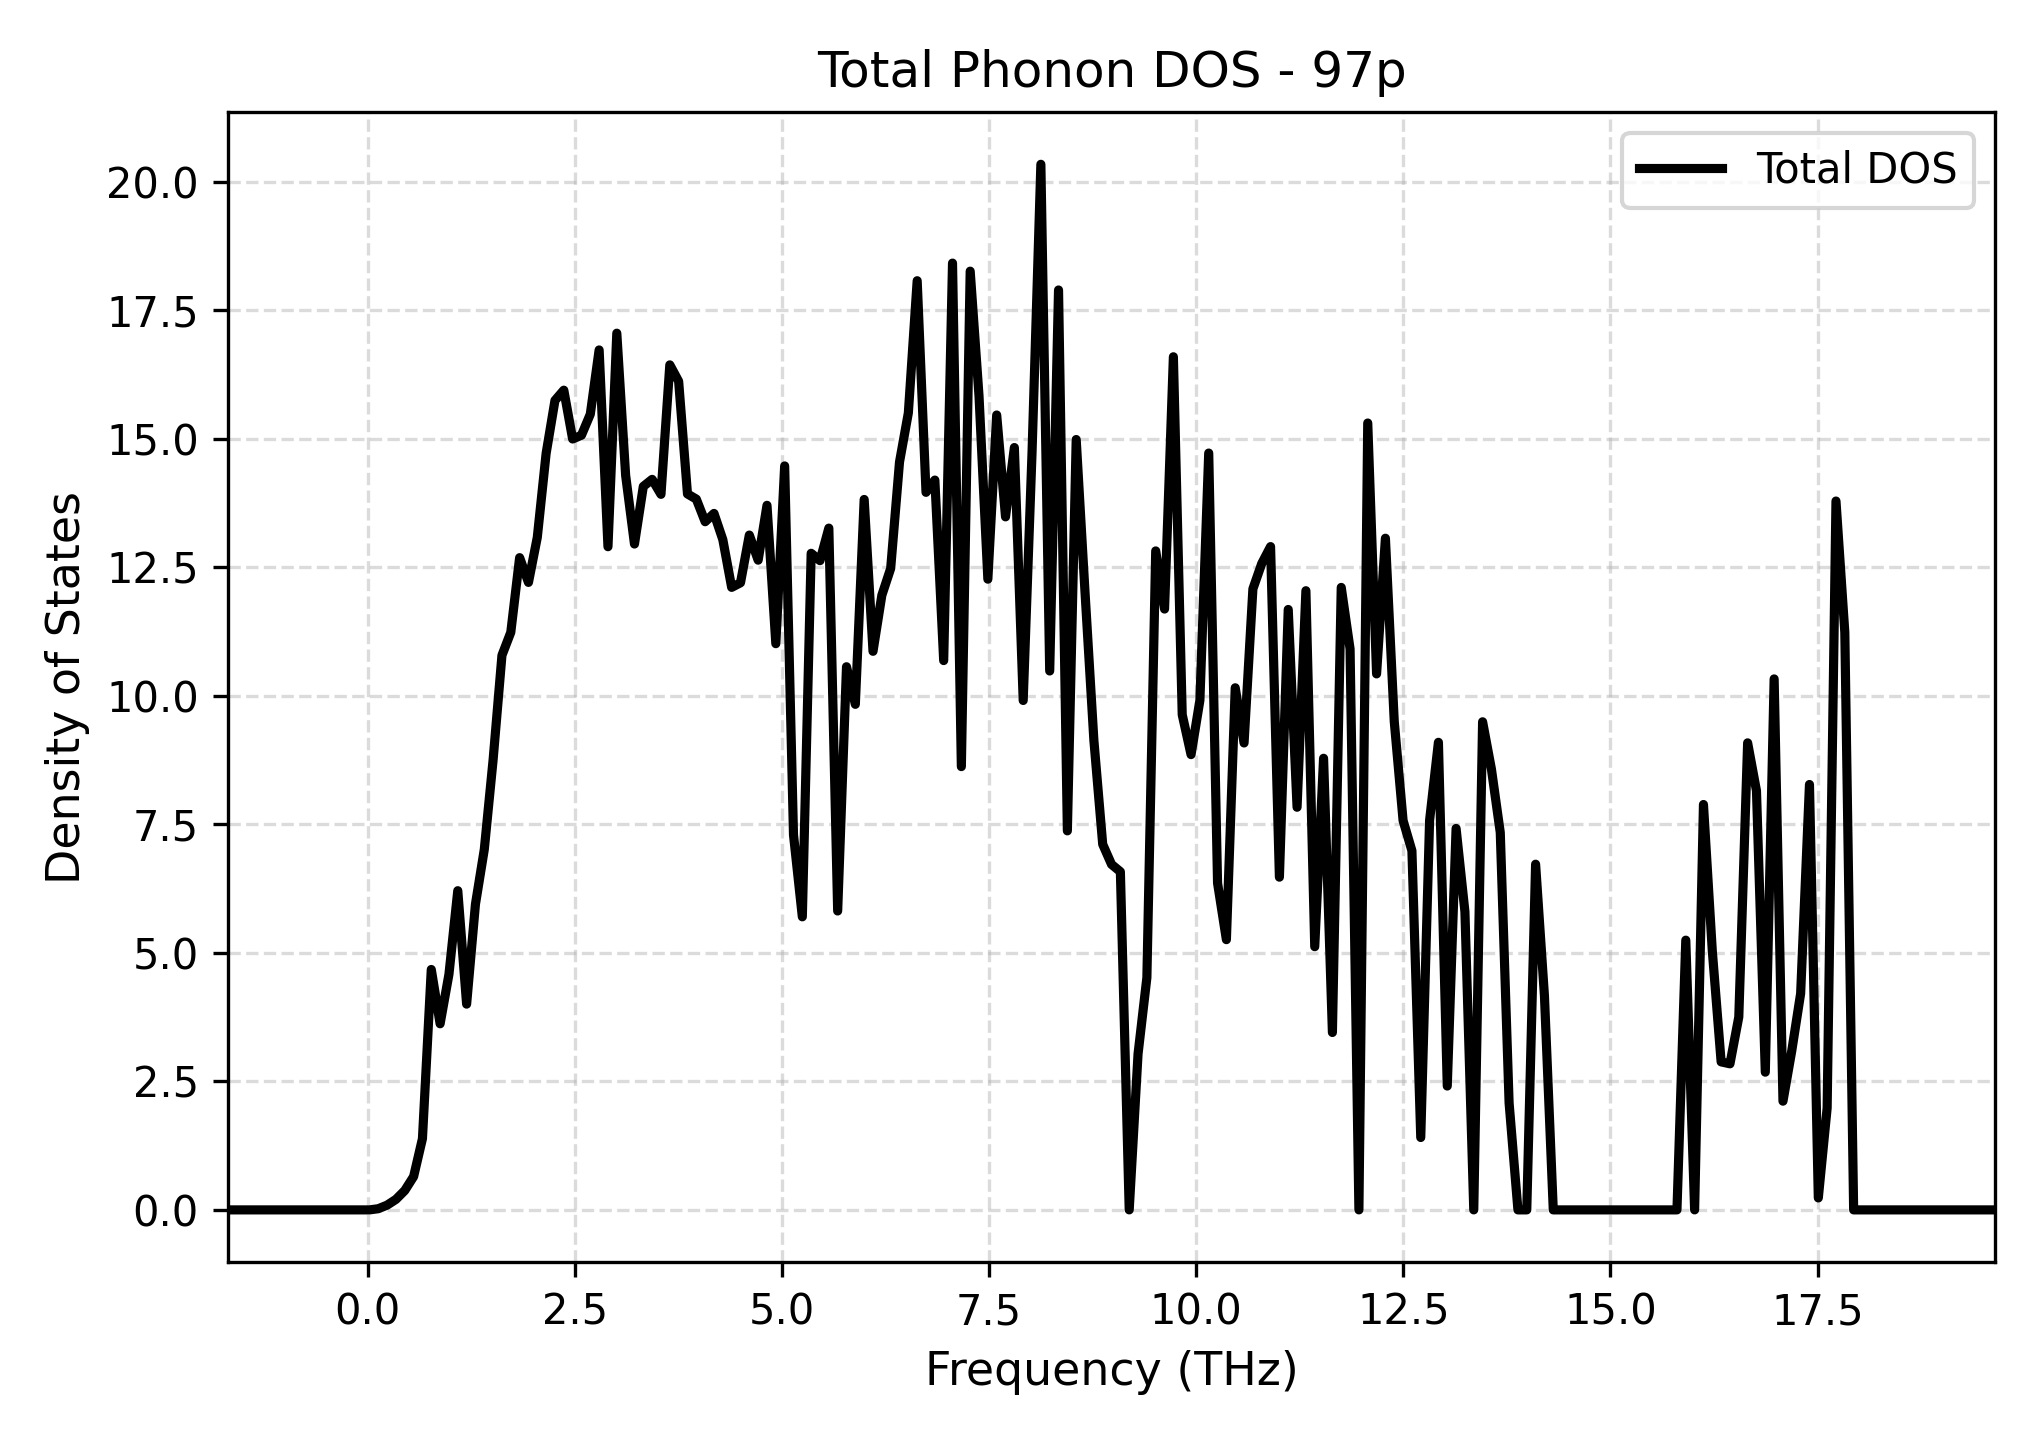

The file beside this chart, header and first rows:
Frequency_THz, Total_DOS
-1.683, 0.0
-1.577, 0.0
-1.47, 0.0
-1.364, 0.0
-1.257, 0.0
-1.15, 0.0
-1.044, 0.0
-0.9371, 0.0
-0.8305, 0.0
-0.7238, 0.0
-0.6172, 0.0
-0.5106, 0.0
-0.404, 0.0
-0.2974, 0.0
-0.1907, 0.0
-0.08413, 0.0
0.02249, 0.0
0.1291, 0.02294
0.2357, 0.09254
0.3423, 0.2046
0.449, 0.3771
0.5556, 0.6479
0.6622, 1.385
0.7688, 4.676
0.8754, 3.62
0.9821, 4.582
1.089, 6.209
1.195, 4.002
1.302, 5.946
1.409, 7.01
1.515, 8.756
1.622, 10.79
1.728, 11.23
1.835, 12.69
1.942, 12.2
2.048, 13.08
2.155, 14.71
2.262, 15.74
2.368, 15.94
2.475, 14.99
2.581, 15.07
2.688, 15.48
2.795, 16.73
2.901, 12.9
3.008, 17.05
3.114, 14.29
3.221, 12.95
3.328, 14.07
3.434, 14.21
3.541, 13.92
3.648, 16.44
3.754, 16.12
3.861, 13.93
3.967, 13.83
4.074, 13.39
4.181, 13.55
4.287, 13.04
4.394, 12.11
4.501, 12.2
4.607, 13.13
... 141 more rows
